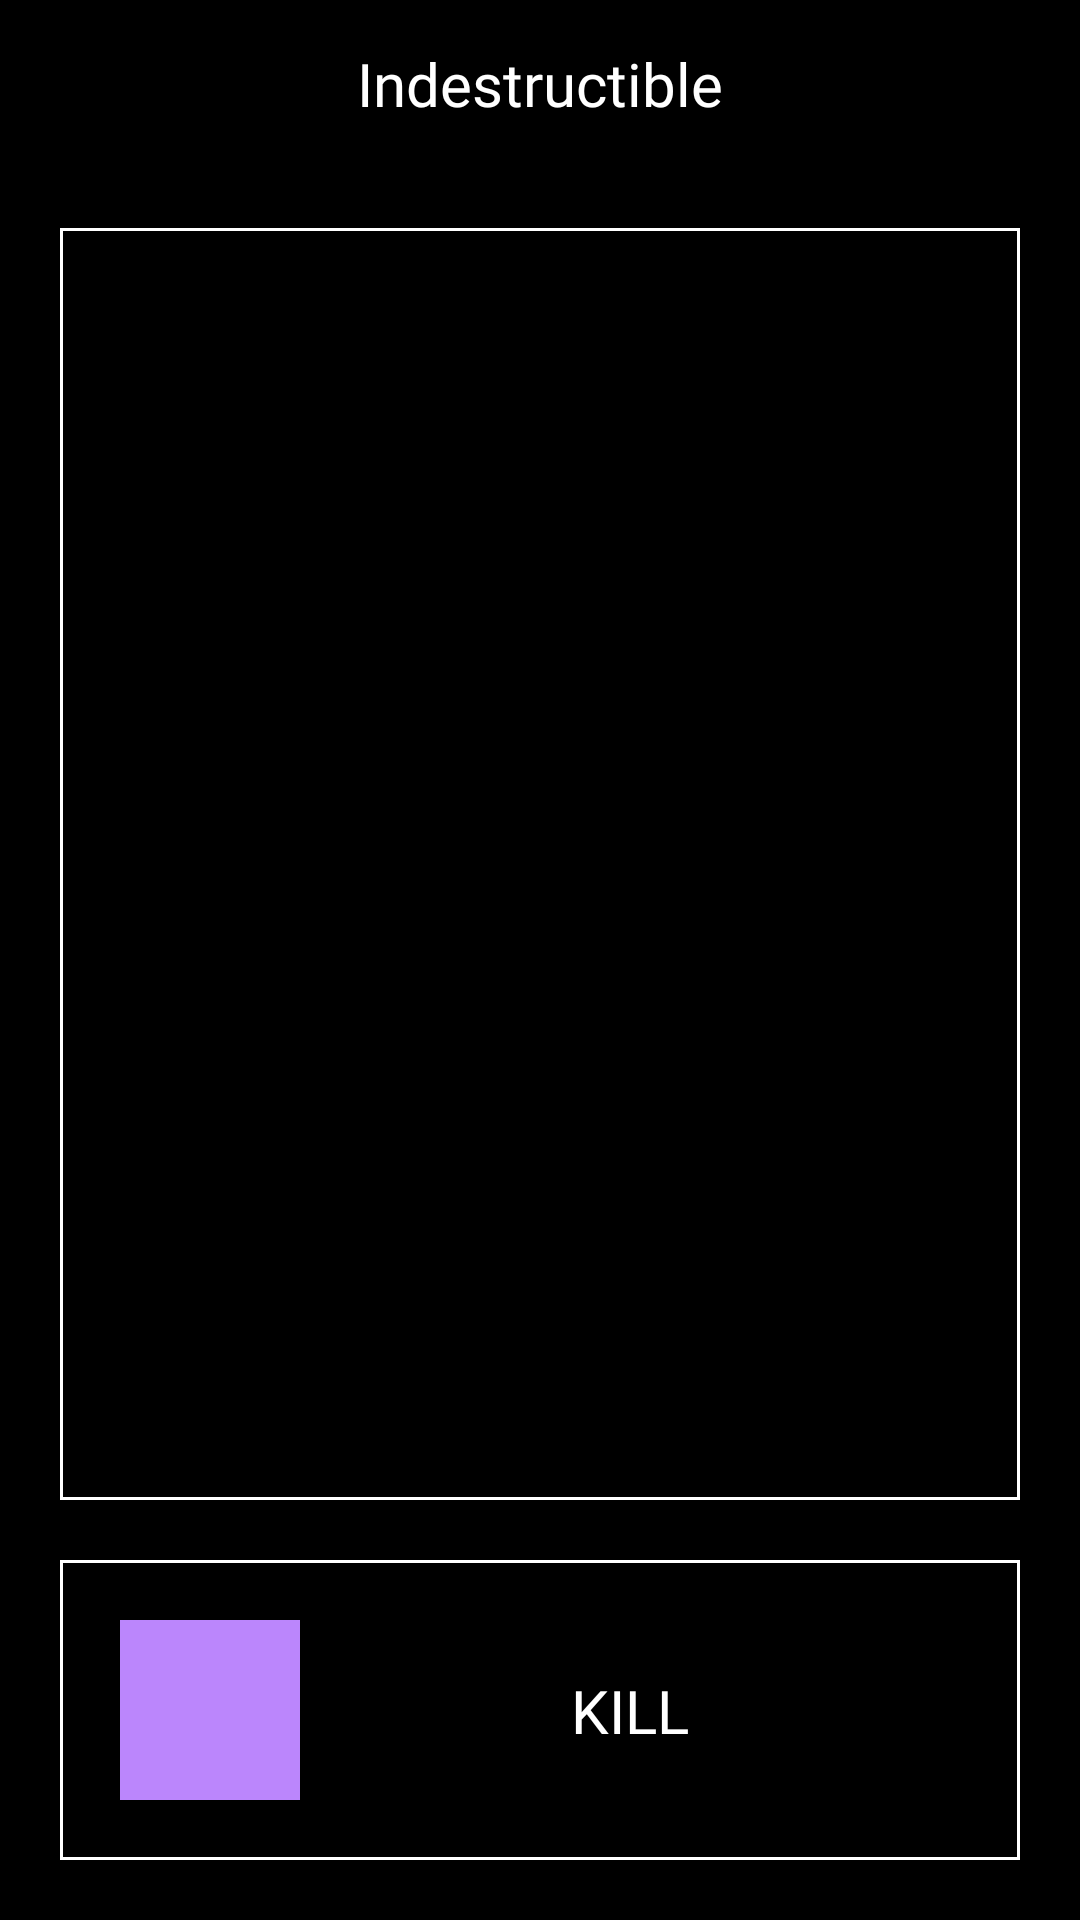

Reconstruct the res/layout file that produces this screen, plus the resources it refers to.
<!-- AndroidManifest.xml: application theme Theme.Indestructible -->
<!-- res/layout/activity_main.xml -->
<?xml version="1.0" encoding="utf-8"?>
<androidx.constraintlayout.widget.ConstraintLayout xmlns:android="http://schemas.android.com/apk/res/android"
    xmlns:app="http://schemas.android.com/apk/res-auto"
    xmlns:tools="http://schemas.android.com/tools"
    android:id="@+id/main_activity_cl"
    android:layout_width="match_parent"
    android:layout_height="match_parent"
    android:background="@color/black"
    android:animateLayoutChanges="true"
    tools:context="xyz.emlyn.indestructible.MainActivity">

    <androidx.appcompat.widget.Toolbar
        android:id="@+id/toolbar"
        android:layout_width="match_parent"
        android:layout_height="?attr/actionBarSize"
        app:layout_constraintTop_toTopOf="parent"
        app:layout_constraintStart_toStartOf="parent">

        <TextView
            android:layout_height="wrap_content"
            android:layout_width="wrap_content"
            android:textColor="?attr/colorOnPrimary"
            android:text="@string/app_name"
            android:textSize="20dp"
            android:layout_gravity="center"
            tools:ignore="spUsage"
            android:fontFamily="@font/modern_sans" />

    </androidx.appcompat.widget.Toolbar>


    <ScrollView
        android:id="@+id/logSV"
        android:layout_height="0dp"
        android:layout_width="0dp"
        android:orientation="vertical"
        android:layout_margin="20dp"
        android:background="@drawable/rectangle"
        android:padding="5dp"
        app:layout_constraintStart_toStartOf="parent"
        app:layout_constraintEnd_toEndOf="parent"
        app:layout_constraintTop_toBottomOf="@+id/toolbar"
        app:layout_constraintBottom_toTopOf="@+id/startStopCL" >

        <TextView
            android:id="@+id/loggingTV"
            android:layout_width="match_parent"
            android:layout_height="wrap_content"
            android:textColor="?attr/colorOnPrimary"
            />

    </ScrollView>

    <androidx.constraintlayout.widget.ConstraintLayout
        android:id="@+id/startStopCL"
        android:layout_width="0dp"
        android:layout_height="100dp"
        android:layout_margin="20dp"
        android:background="@drawable/rectangle"
        app:layout_constraintBottom_toBottomOf="parent"
        app:layout_constraintStart_toStartOf="parent"
        app:layout_constraintEnd_toEndOf="parent"
        android:orientation="horizontal">

        <ImageView
            android:id="@+id/stateChangeIV"
            android:layout_height="0dp"
            android:layout_width="0dp"
            android:layout_margin="20dp"

            android:background="@color/purple_200"

            app:layout_constraintTop_toTopOf="parent"
            app:layout_constraintBottom_toBottomOf="parent"
            app:layout_constraintStart_toStartOf="parent"
            app:layout_constraintDimensionRatio="1" />

        <TextView
            android:id="@+id/stateChangeTV"
            android:layout_width="wrap_content"
            android:layout_height="wrap_content"
            android:textSize="20dp"
            tools:ignore="spUsage"
            android:textColor="?attr/colorOnPrimary"
            android:text="@string/kill"
            android:fontFamily="@font/modern_sans"
            app:layout_constraintEnd_toEndOf="parent"
            app:layout_constraintHorizontal_bias=".45"
            app:layout_constraintStart_toEndOf="@+id/stateChangeIV"
            app:layout_constraintTop_toTopOf="parent"
            app:layout_constraintBottom_toBottomOf="parent" />

    </androidx.constraintlayout.widget.ConstraintLayout>

</androidx.constraintlayout.widget.ConstraintLayout>
<!-- resources referenced by this layout -->
<resources>
  <color name="black">#FF000000</color>
  <color name="purple_200">#FFBB86FC</color>
  <!-- drawable rectangle (drawable) -->
  <shape xmlns:android="http://schemas.android.com/apk/res/android" android:shape="rectangle" >
      <stroke android:width="1dp" android:color="?attr/colorOnPrimary"/>
  </shape>
  <string name="app_name">Indestructible</string>
  <string name="kill">KILL</string>
  <style name="Theme.Indestructible" parent="Theme.MaterialComponents.DayNight.NoActionBar">
          
          <item name="colorPrimary">@color/black</item>
          <item name="colorOnPrimary">@color/white</item>
          <item name="android:statusBarColor" tools:targetApi="l">?attr/colorPrimary</item>
          <item name="android:navigationBarColor">?attr/colorPrimary</item>
          
      </style>
  <color name="white">#FFFFFFFF</color>
</resources>
